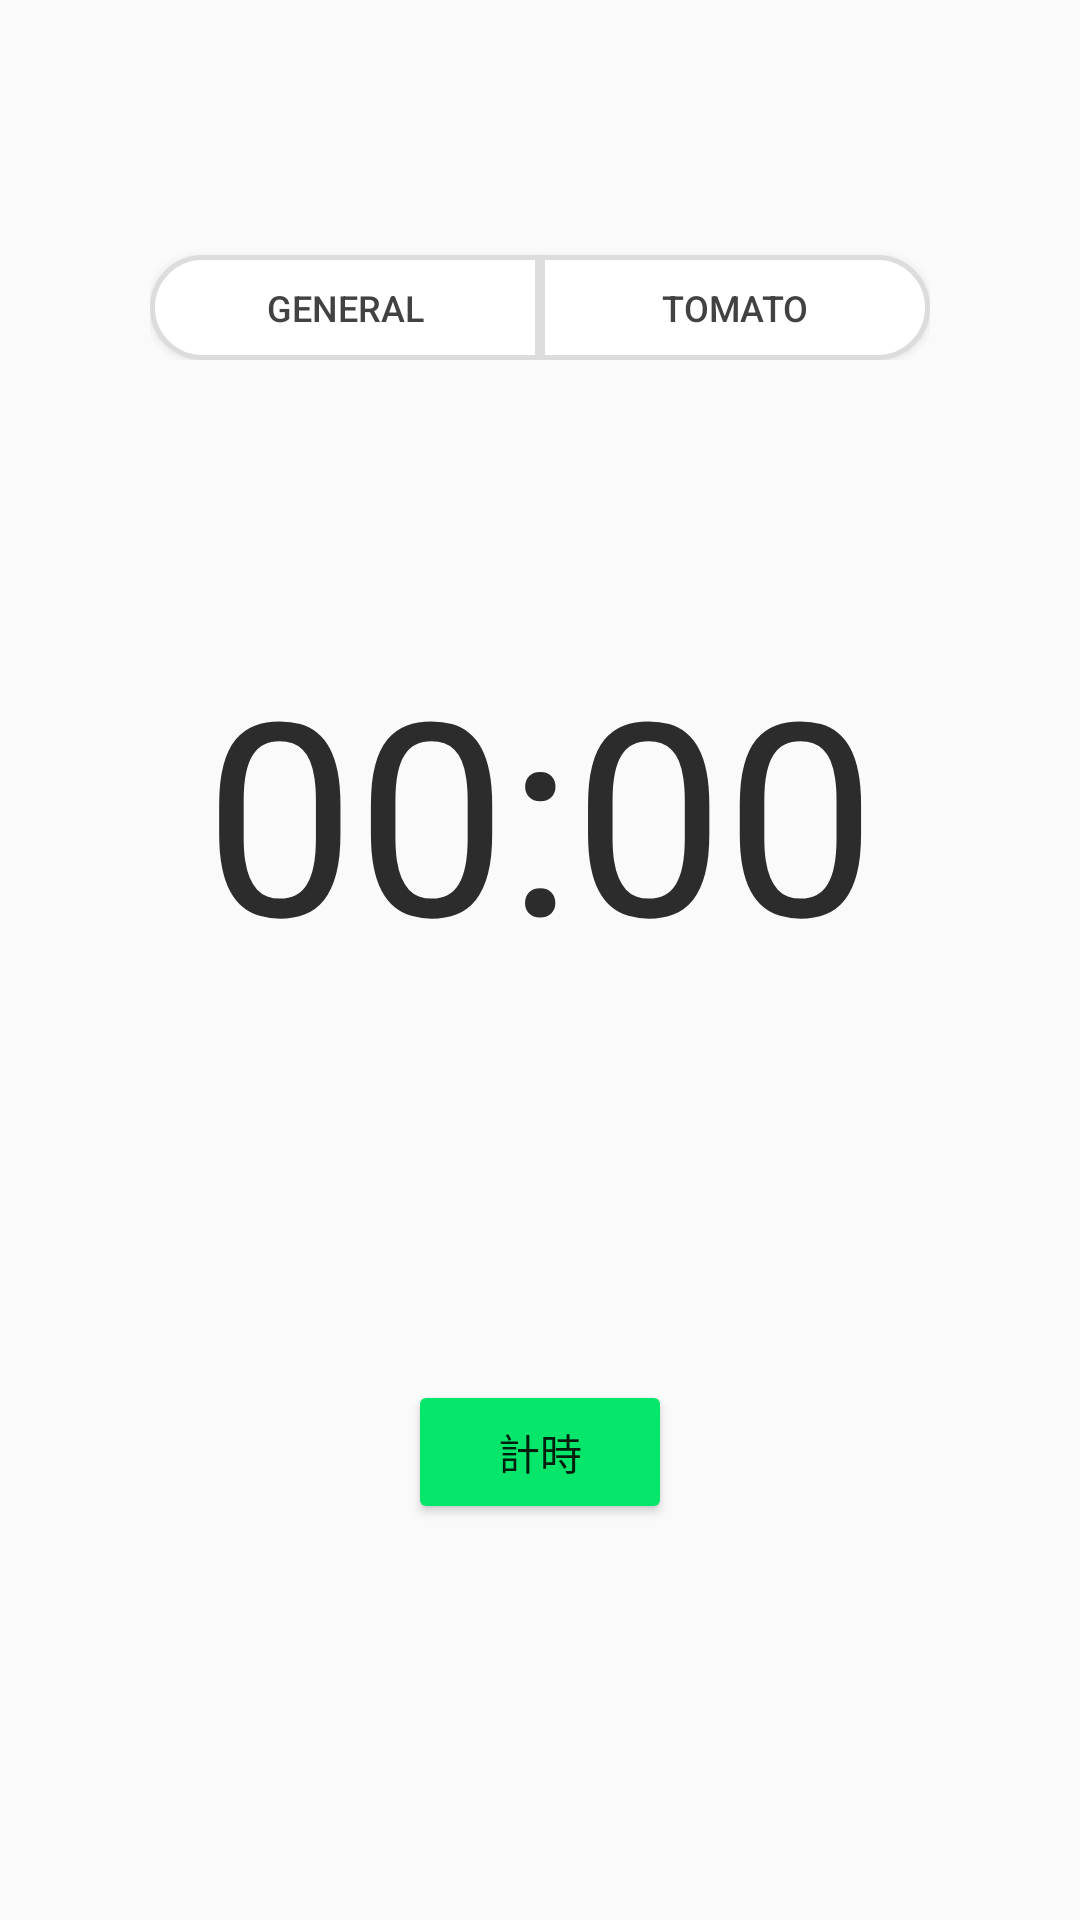

Write the Android layout XML for this screen, with the resource values it uses.
<!-- AndroidManifest.xml: application theme AppTheme -->
<!-- res/layout/activity_stopwatch.xml -->
<?xml version="1.0" encoding="utf-8"?>
<LinearLayout xmlns:android="http://schemas.android.com/apk/res/android"
    xmlns:app="http://schemas.android.com/apk/res-auto"
    xmlns:tools="http://schemas.android.com/tools"
    android:layout_width="match_parent"
    android:layout_height="match_parent"
    android:orientation="vertical"
    android:padding="20dp"
    tools:context=".StopWatchActivity">

    <RelativeLayout
        android:layout_width="wrap_content"
        android:layout_height="wrap_content"
        android:layout_gravity="center_horizontal"
        android:orientation="horizontal">

        <Button
            android:id="@+id/generalTimer_btn"
            android:layout_width="130dp"
            android:layout_height="35dp"
            android:layout_gravity="center_horizontal"
            android:layout_marginTop="65dp"
            android:textSize="12sp"
            android:text="@string/general"
            android:textColor="#FF424242"
            android:background="@drawable/button_left" />

        <Button
            android:id="@+id/tomatoClock_btn"
            android:layout_width="130dp"
            android:layout_height="35dp"
            android:layout_gravity="center_horizontal"
            android:text="@string/tomato"
            android:textSize="12sp"
            android:textColor="#FF424242"
            android:layout_marginTop="65dp"
            android:background="@drawable/button_right"
            android:layout_toEndOf="@id/generalTimer_btn" />
    </RelativeLayout>

    <Chronometer
        android:id="@+id/time_view"
        android:layout_width="match_parent"
        android:layout_height="wrap_content"
        android:layout_gravity="center_horizontal"
        android:layout_marginTop="90dp"
        android:textAlignment="center"
        android:textColor="#2C2C2C"
        android:textSize="90sp" />

    <FrameLayout
        android:layout_width="wrap_content"
        android:layout_height="wrap_content"
        android:layout_gravity="center_horizontal">
    <Button
        android:id="@+id/start_btn"
        android:layout_width="wrap_content"
        android:layout_height="wrap_content"
        android:layout_gravity="center_horizontal"
        android:layout_marginTop="130dp"
        android:text="@string/start_btn"
        app:backgroundTint="#05E66A" />

    <Button
        android:id="@+id/stop_btn"
        android:layout_width="wrap_content"
        android:layout_height="wrap_content"
        android:layout_gravity="center_horizontal"
        android:text="@string/stop_btn"
        android:layout_marginTop="100dp"
        android:visibility="gone"
        app:backgroundTint="#F44336"/>
    </FrameLayout>
</LinearLayout>
<!-- resources referenced by this layout -->
<resources>
  <!-- drawable button_left (drawable) -->
  <?xml version="1.0" encoding="utf-8"?>
  <shape xmlns:android="http://schemas.android.com/apk/res/android"
      android:shape="rectangle">
          <solid android:color="@color/white"/>
          <stroke android:width="5px" android:color="#DCDCDC" />
          <corners android:bottomLeftRadius="360dp" android:topLeftRadius="360dp"/>
  </shape>
  <!-- drawable button_right (drawable) -->
  <?xml version="1.0" encoding="utf-8"?>
  <shape xmlns:android="http://schemas.android.com/apk/res/android"
      android:shape="rectangle">
      <solid android:color="@color/white"/>
      <stroke android:width="5px" android:color="#DCDCDC" />
      <corners android:bottomRightRadius="360dp" android:topRightRadius="360dp"/>
  </shape>
  <string name="general">General</string>
  <string name="start_btn">計時</string>
  <string name="stop_btn">結束</string>
  <string name="tomato">Tomato</string>
  <style name="AppTheme" parent="Theme.AppCompat.Light.NoActionBar">
          <item name="windowActionBar">false</item>
          <item name="windowNoTitle">true</item>
          <item name="colorPrimary">@color/light_slate_Blue</item>
          <item name="colorPrimaryVariant">@color/purple_200</item>
          <item name="colorOnPrimary">@color/white</item>
      </style>
  <color name="white">#FFFFFFFF</color>
  <color name="light_slate_Blue">#C3CDE6</color>
  <color name="purple_200">#FFBB86FC</color>
</resources>
